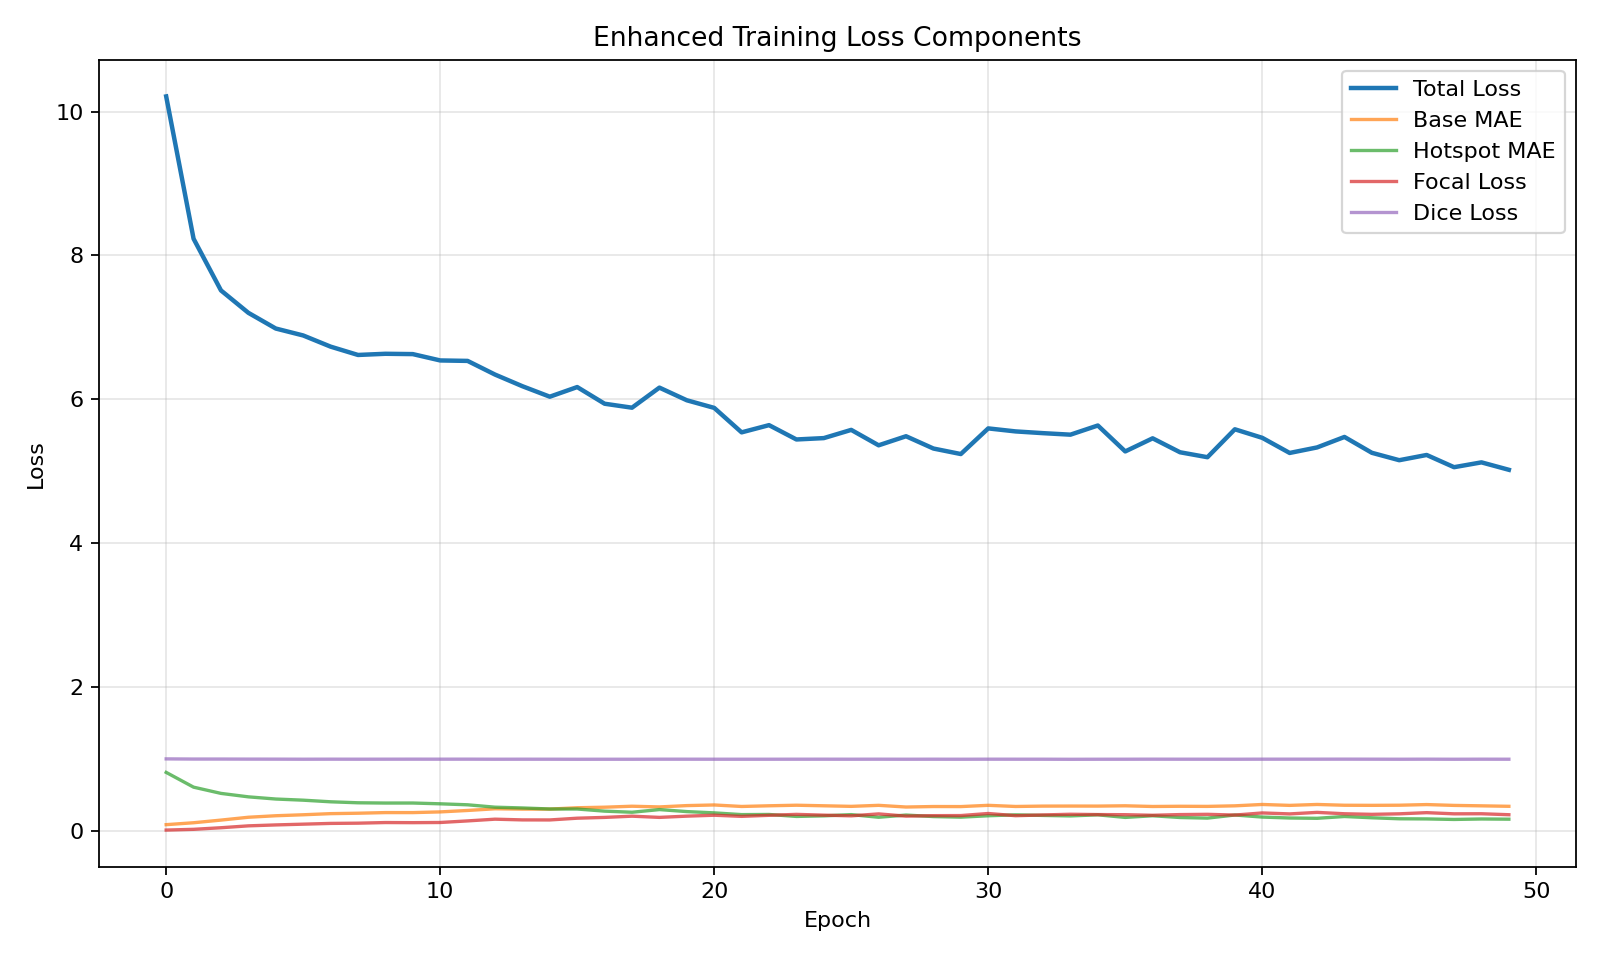

The file beside this chart, header and first rows:
# total_loss, base_mae, hotspot_mae, focal_loss, dice_loss
1.021172992388407330e+01, 8.274485108753044937e-02, 8.096394886573156091e-01, 7.487605131852130384e-03, 9.975758790969848633e-01
8.232083161671956972e+00, 1.093740537762641907e-01, 6.042959292729696008e-01, 1.786638322907189644e-02, 9.952089687188466760e-01
7.513267199198405244e+00, 1.462738290429115295e-01, 5.176210428277651099e-01, 4.004316249241431785e-02, 9.952834993600845337e-01
7.201540589332580566e+00, 1.858176576594511575e-01, 4.695890992879867554e-01, 6.620330053071181442e-02, 9.944077283143997192e-01
6.983270088831583955e+00, 2.068046095470587320e-01, 4.392930145064989911e-01, 7.910095403591792251e-02, 9.940152217944463464e-01
6.886875112851460479e+00, 2.203301712870597839e-01, 4.232364085813363208e-01, 8.962178726991017197e-02, 9.930358976125717163e-01
6.731541792551676728e+00, 2.360155023634433746e-01, 4.007421135902404785e-01, 1.001415184388558116e-01, 9.936988055706024170e-01
6.615687489509582520e+00, 2.418511311213175363e-01, 3.870702634255091534e-01, 1.033688280731439590e-01, 9.931447903315225867e-01
6.632031202316284180e+00, 2.506488909324010028e-01, 3.833806688586871014e-01, 1.120910116781791005e-01, 9.935603191455205652e-01
6.627596696217854522e+00, 2.505326730509598865e-01, 3.837072278062502728e-01, 1.104961459835370335e-01, 9.937554399172464636e-01
6.539415081342061065e+00, 2.601617847879727496e-01, 3.727609440684318542e-01, 1.128809694200754166e-01, 9.936194668213526038e-01
6.533064564069111846e+00, 2.802235682805379047e-01, 3.590423775215943469e-01, 1.349469249447186880e-01, 9.938412904739379883e-01
6.343099872271220185e+00, 3.037477657198905945e-01, 3.258266920844714032e-01, 1.590475949148336954e-01, 9.929235974947611121e-01
6.180971026420593262e+00, 2.990705594420433044e-01, 3.150488175451755524e-01, 1.489923608799775534e-01, 9.932251920302709314e-01
6.035148183504740693e+00, 2.992677241563796997e-01, 3.007986458639304028e-01, 1.483513023704290390e-01, 9.930687596400579187e-01
6.169254422187805176e+00, 3.179336115717887878e-01, 3.003428379694620953e-01, 1.726452410221099854e-01, 9.923330942789713172e-01
5.937406341234843232e+00, 3.255670741200447083e-01, 2.707988408704598560e-01, 1.836775603393713541e-01, 9.927314867575963708e-01
5.882200181484222412e+00, 3.391919359564781189e-01, 2.554243765771389008e-01, 2.007033613820870810e-01, 9.926238258679708215e-01
6.161386609077453613e+00, 3.294032762447993146e-01, 2.925370509425799237e-01, 1.839133488635222025e-01, 9.935230761766433716e-01
5.985419114430745147e+00, 3.478948573271433697e-01, 2.644849345088005066e-01, 2.011969586213429861e-01, 9.933449923992156982e-01
5.879558165868123076e+00, 3.566469177603721619e-01, 2.467144144078095847e-01, 2.139557475845018930e-01, 9.929941346247991296e-01
5.539164702097575166e+00, 3.358064840237299786e-01, 2.226570968826611929e-01, 1.981969612340132303e-01, 9.929012407859166833e-01
5.639657298723856904e+00, 3.452765494585037231e-01, 2.244922518730163574e-01, 2.127042872210343771e-01, 9.929683953523635864e-01
5.440294106801350615e+00, 3.531200538078944073e-01, 1.971725455174843378e-01, 2.258043761054674692e-01, 9.932133257389068604e-01
5.459330439567565918e+00, 3.452875887354214801e-01, 2.052857646097739630e-01, 2.148962318897247314e-01, 9.933520207802454260e-01
5.573612451553344727e+00, 3.372639218966166363e-01, 2.223356800774733133e-01, 2.053837850689888000e-01, 9.930363645156224939e-01
5.359007219473521211e+00, 3.515879313151041852e-01, 1.858518337830901146e-01, 2.324272952973842621e-01, 9.933822453022003174e-01
5.485204656918843291e+00, 3.281189079085986005e-01, 2.164224547644456320e-01, 2.014330935974915915e-01, 9.928478499253591272e-01
5.314242959022521973e+00, 3.349725157022476196e-01, 1.953130196779966354e-01, 2.079295478761196136e-01, 9.932462175687154504e-01
5.237601757049560547e+00, 3.341966619094212665e-01, 1.871662999813755446e-01, 2.092605245610078268e-01, 9.927197545766830444e-01
5.594273686408996582e+00, 3.516743034124374390e-01, 2.065230744580427713e-01, 2.381021206577619009e-01, 9.934290200471878052e-01
5.552265842755635283e+00, 3.356998165448506488e-01, 2.192981491486231393e-01, 2.074447522560755319e-01, 9.931803693373998376e-01
5.528081973393757842e+00, 3.407899787028630390e-01, 2.111828904598951340e-01, 2.178582375248273306e-01, 9.930859208106994629e-01
5.507021983464558623e+00, 3.415272682905197144e-01, 2.043718000253041678e-01, 2.275474804143110819e-01, 9.920197079579035071e-01
5.634693940480549834e+00, 3.409120490153630390e-01, 2.193973120301961899e-01, 2.228698978821436472e-01, 9.927296439806619910e-01
5.273978829383850098e+00, 3.451942428946495056e-01, 1.835681876788536615e-01, 2.214460807542006082e-01, 9.929361591736475257e-01
5.456444064776102998e+00, 3.355617572863896503e-01, 2.067359226445356912e-01, 2.132553396125634604e-01, 9.936231623093286780e-01
5.262214978535969756e+00, 3.384528582294781818e-01, 1.822546683251857758e-01, 2.229513588051001138e-01, 9.932293246189752844e-01
5.193563699722290039e+00, 3.368169864018757953e-01, 1.737550795078277588e-01, 2.266101067264874869e-01, 9.930726935466130945e-01
5.581986625989277861e+00, 3.446421821912129535e-01, 2.170801945030689240e-01, 2.161668886741002493e-01, 9.928540438413619995e-01
5.463096896807352998e+00, 3.635491778453190936e-01, 1.884031357864538736e-01, 2.456742102901140756e-01, 9.935727020104726526e-01
5.252813160419464111e+00, 3.509184494614601135e-01, 1.752898047367731638e-01, 2.323341394464174814e-01, 9.936629782120386389e-01
5.329441189765930176e+00, 3.636303419868151532e-01, 1.710780430585145950e-01, 2.535402874151865826e-01, 9.936644931634267541e-01
5.475350558757781982e+00, 3.527862230936686383e-01, 1.962747775639096803e-01, 2.343749776482582092e-01, 9.939707865317662927e-01
5.254939516385396026e+00, 3.514036138852437152e-01, 1.785177774727344513e-01, 2.262610457837581635e-01, 9.935264090696970252e-01
5.151881217956542969e+00, 3.532318870226542340e-01, 1.645793349792560034e-01, 2.334921546280384064e-01, 9.926976213852564124e-01
5.224646846453349092e+00, 3.621830567717552185e-01, 1.626152992248535156e-01, 2.498035368820031576e-01, 9.936465720335642127e-01
5.054744899272918701e+00, 3.506291409333546771e-01, 1.551616303622722626e-01, 2.334837441643079214e-01, 9.925403396288553504e-01
5.121901710828145049e+00, 3.445658460259437561e-01, 1.617555872847636633e-01, 2.345943450927734375e-01, 9.934041301409403113e-01
5.018354614575703643e+00, 3.380658974250157489e-01, 1.589340319236119681e-01, 2.209942452609539032e-01, 9.929885466893514367e-01
